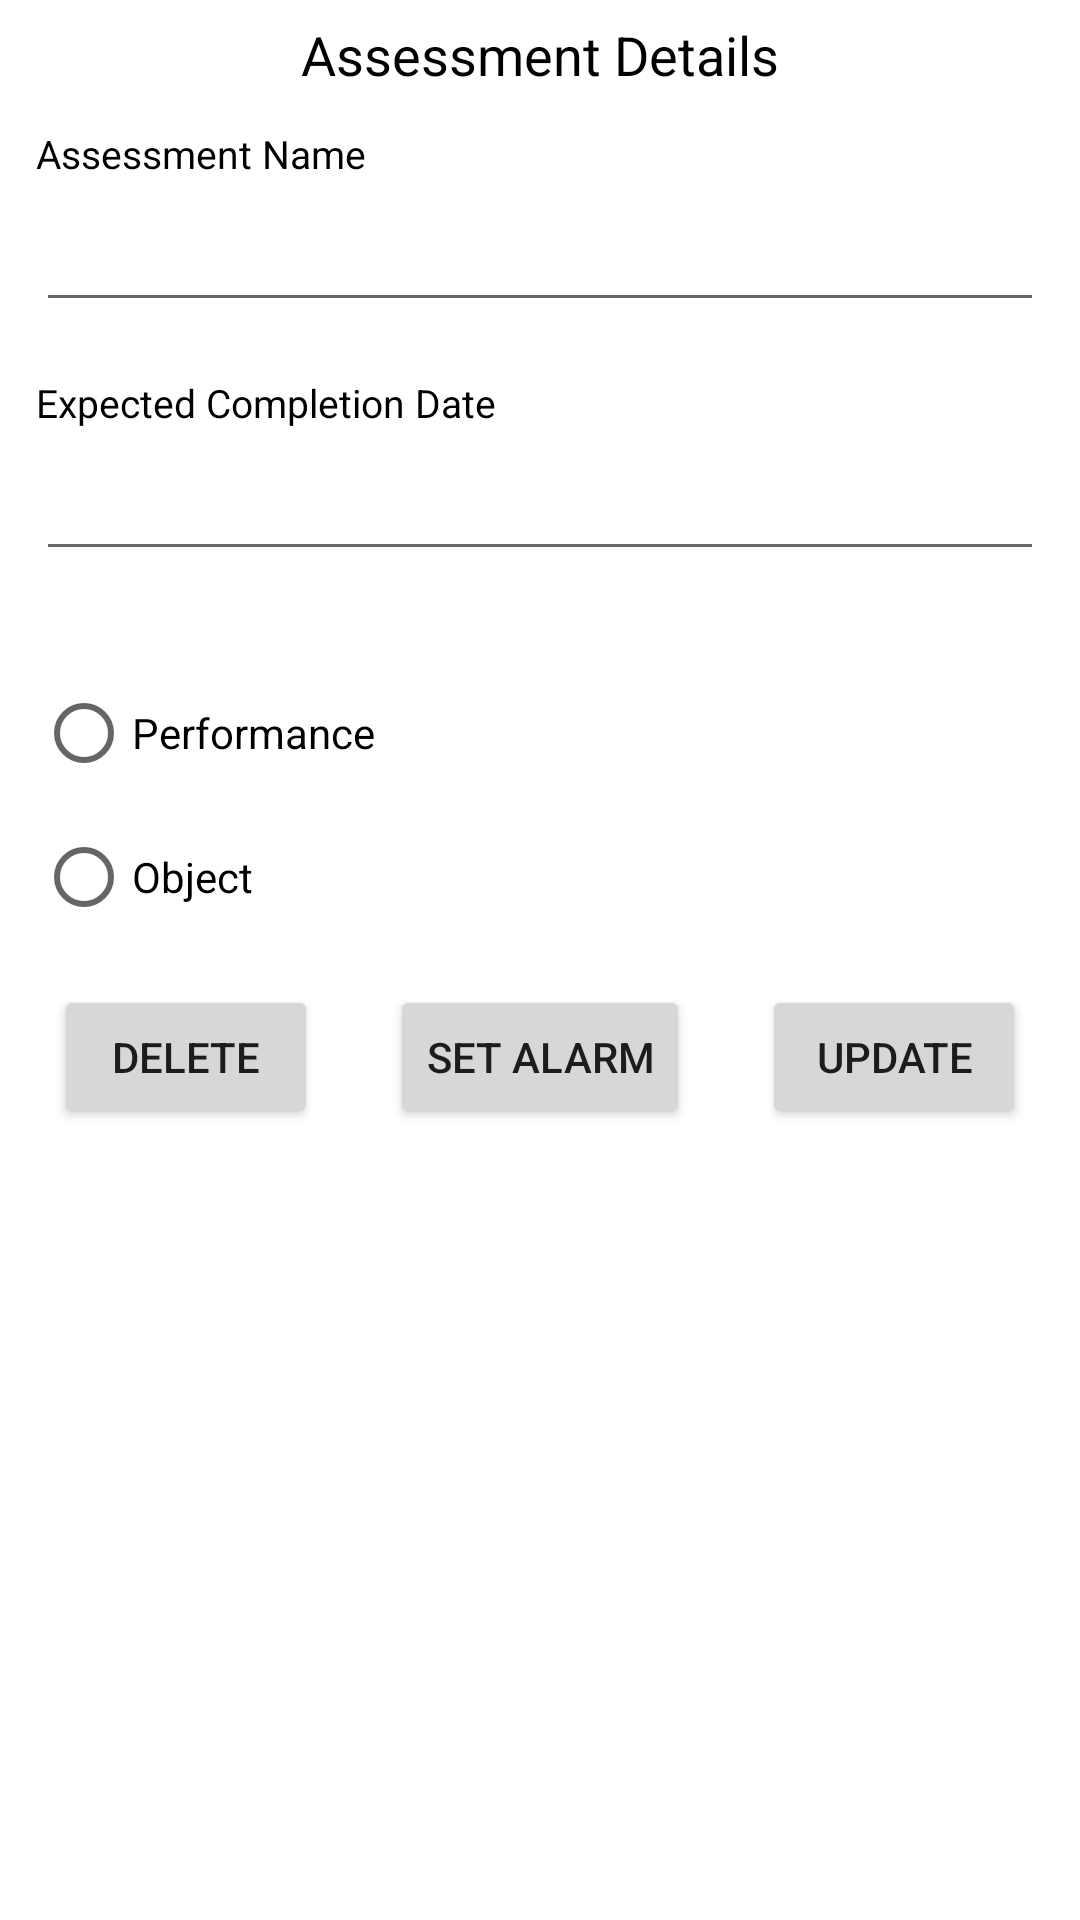

Layout XML and referenced resources for this Android screen:
<!-- AndroidManifest.xml: application theme Theme.Terms -->
<!-- res/layout/activity_assessment_details.xml -->
<?xml version="1.0" encoding="utf-8"?>
<androidx.constraintlayout.widget.ConstraintLayout xmlns:android="http://schemas.android.com/apk/res/android"
    xmlns:app="http://schemas.android.com/apk/res-auto"
    xmlns:tools="http://schemas.android.com/tools"
    android:layout_width="match_parent"
    android:layout_height="match_parent"
    tools:context=".views.AssessmentDetailsActivity">


    <TextView
        android:id="@+id/textView2"
        android:layout_width="match_parent"
        android:layout_height="wrap_content"
        android:layout_marginHorizontal="12dp"
        android:layout_marginTop="6dp"
        android:gravity="center"
        android:text="Assessment Details"
        android:textColor="@android:color/black"
        android:textSize="18dp"
        app:layout_constraintEnd_toEndOf="parent"
        app:layout_constraintStart_toStartOf="parent"
        app:layout_constraintTop_toTopOf="parent" />

    <ScrollView
        android:id="@+id/scrollView2"
        android:layout_width="match_parent"
        android:layout_height="wrap_content"
        android:fillViewport="true"
        app:layout_constraintEnd_toEndOf="parent"
        app:layout_constraintStart_toStartOf="parent"
        app:layout_constraintTop_toBottomOf="@+id/textView2">

        <androidx.constraintlayout.widget.ConstraintLayout
            android:layout_width="match_parent"
            android:layout_height="match_parent">


            <LinearLayout
                android:id="@+id/linearLayout"
                android:layout_width="match_parent"
                android:layout_height="match_parent"
                android:orientation="vertical"
                android:visibility="visible"
                app:layout_constraintBottom_toBottomOf="parent"
                app:layout_constraintEnd_toEndOf="parent"
                app:layout_constraintStart_toStartOf="parent"
                app:layout_constraintTop_toTopOf="parent">

                <LinearLayout
                    android:layout_width="match_parent"
                    android:layout_height="wrap_content"
                    android:layout_marginTop="12dp"
                    android:orientation="vertical">

                    <TextView
                        android:layout_width="wrap_content"
                        android:layout_height="wrap_content"
                        android:layout_marginHorizontal="12dp"
                        android:gravity="center"
                        android:text="Assessment Name"
                        android:textColor="@android:color/black"
                        android:textSize="13dp"
                        app:layout_constraintEnd_toEndOf="parent"
                        app:layout_constraintStart_toStartOf="parent"
                        app:layout_constraintTop_toTopOf="parent" />

                    <EditText
                        android:id="@+id/name"
                        android:layout_width="match_parent"
                        android:layout_height="match_parent"
                        android:layout_marginHorizontal="12dp"
                        android:layout_marginVertical="6dp" />
                </LinearLayout>

                <LinearLayout
                    android:layout_width="match_parent"
                    android:layout_height="wrap_content"
                    android:layout_marginTop="12dp"
                    android:orientation="vertical">

                    <TextView
                        android:layout_width="wrap_content"
                        android:layout_height="wrap_content"
                        android:layout_marginHorizontal="12dp"
                        android:gravity="center"
                        android:text="Expected Completion Date"
                        android:textColor="@android:color/black"
                        android:textSize="13dp"
                        app:layout_constraintEnd_toEndOf="parent"
                        app:layout_constraintStart_toStartOf="parent"
                        app:layout_constraintTop_toTopOf="parent" />

                    <EditText
                        android:id="@+id/sDate"
                        android:layout_width="match_parent"
                        android:layout_height="match_parent"
                        android:layout_marginHorizontal="12dp"
                        android:layout_marginVertical="6dp" />
                </LinearLayout>

                <LinearLayout
                    android:layout_width="match_parent"
                    android:layout_height="wrap_content"
                    android:layout_marginTop="12dp"
                    android:orientation="vertical">

                    <TextView
                        android:layout_width="wrap_content"
                        android:layout_height="wrap_content"
                        android:layout_marginHorizontal="12dp"
                        android:gravity="center"
                        android:text="Assessment End Date"
                        android:textColor="@android:color/black"
                        android:textSize="13dp"
                        android:visibility="gone"
                        app:layout_constraintEnd_toEndOf="parent"
                        app:layout_constraintStart_toStartOf="parent"
                        app:layout_constraintTop_toTopOf="parent" />

                    <EditText
                        android:id="@+id/eDate"
                        android:layout_width="match_parent"
                        android:layout_height="match_parent"
                        android:layout_marginHorizontal="12dp"
                        android:layout_marginVertical="6dp"
                        android:visibility="gone" />
                </LinearLayout>

                <LinearLayout
                    android:layout_width="match_parent"
                    android:layout_height="wrap_content"
                    android:layout_marginTop="12dp"
                    android:orientation="vertical">

                    <RadioGroup
                        android:id="@+id/group"
                        android:layout_width="wrap_content"
                        android:layout_height="wrap_content">
                        <RadioButton
                            android:id="@+id/_1"
                            android:text="Performance"
                            android:layout_marginHorizontal="12dp"
                            android:layout_width="wrap_content"
                            android:layout_height="wrap_content"/>
                        <RadioButton
                            android:id="@+id/_2"
                            android:text="Object"
                            android:layout_marginHorizontal="12dp"
                            android:layout_width="wrap_content"
                            android:layout_height="wrap_content"/>
                    </RadioGroup>



                    <TextView
                        android:layout_width="wrap_content"
                        android:layout_height="wrap_content"
                        android:layout_marginHorizontal="12dp"
                        android:gravity="center"
                        android:visibility="gone"
                        android:text="Assessment Type"
                        android:textColor="@android:color/black"
                        android:textSize="13dp"
                        app:layout_constraintEnd_toEndOf="parent"
                        app:layout_constraintStart_toStartOf="parent"
                        app:layout_constraintTop_toTopOf="parent" />

                    <EditText
                        android:id="@+id/perf"
                        android:layout_width="match_parent"
                        android:layout_height="match_parent"
                        android:layout_marginHorizontal="12dp"
                        android:visibility="gone"
                        android:layout_marginVertical="6dp" />
                </LinearLayout>

                <LinearLayout
                    android:layout_width="match_parent"
                    android:layout_height="wrap_content"
                    android:layout_marginTop="12dp"
                    android:orientation="vertical">

                    <TextView
                        android:layout_width="wrap_content"
                        android:layout_height="wrap_content"
                        android:layout_marginHorizontal="12dp"
                        android:gravity="center"
                        android:text="Assessment Objective"
                        android:textColor="@android:color/black"
                        android:textSize="13dp"
                        android:visibility="gone"
                        app:layout_constraintEnd_toEndOf="parent"
                        app:layout_constraintStart_toStartOf="parent"
                        app:layout_constraintTop_toTopOf="parent" />

                    <EditText
                        android:id="@+id/obj"
                        android:layout_width="match_parent"
                        android:layout_height="match_parent"
                        android:layout_marginHorizontal="12dp"
                        android:layout_marginVertical="6dp"
                        android:visibility="gone" />
                </LinearLayout>


            </LinearLayout>


        </androidx.constraintlayout.widget.ConstraintLayout>

    </ScrollView>


    <LinearLayout
        android:id="@+id/linearLayout2"
        android:layout_width="match_parent"
        android:layout_height="wrap_content"
        android:gravity="center"
        app:layout_constraintEnd_toEndOf="parent"
        app:layout_constraintStart_toStartOf="parent"
        app:layout_constraintTop_toBottomOf="@+id/scrollView2">

        <Button
            android:id="@+id/delete"
            android:layout_width="wrap_content"
            android:layout_height="wrap_content"
            android:layout_marginHorizontal="12dp"
            android:text="Delete" />
        <Button
            android:id="@+id/timer"
            android:layout_width="wrap_content"
            android:layout_height="wrap_content"
            android:layout_marginHorizontal="12dp"
            android:text="Set Alarm" />

        <Button
            android:id="@+id/update"
            android:layout_width="wrap_content"
            android:layout_height="wrap_content"
            android:layout_marginHorizontal="12dp"
            android:text="Update" />
    </LinearLayout>




</androidx.constraintlayout.widget.ConstraintLayout>
<!-- resources referenced by this layout -->
<resources>
  <style name="Theme.Terms" parent="Theme.MaterialComponents.Light.DarkActionBar">
          
          <item name="colorPrimary">#FF023D</item>
          <item name="colorPrimaryVariant">#FF023D</item>
          <item name="colorOnPrimary">@color/white</item>
          
          <item name="colorSecondary">@color/teal_200</item>
          <item name="colorSecondaryVariant">@color/teal_700</item>
          <item name="colorOnSecondary">@color/black</item>
          
          <item name="android:statusBarColor" tools:targetApi="l">?attr/colorPrimaryVariant</item>
          
      </style>
  <!-- not gathered from this repository: default colours our renderer supplied (Android Studio template values) -->
  <color name="teal_200">#FF03DAC5</color>
  <color name="teal_700">#FF018786</color>
  <color name="black">#FF000000</color>
  <color name="white">#FFFFFFFF</color>
</resources>
